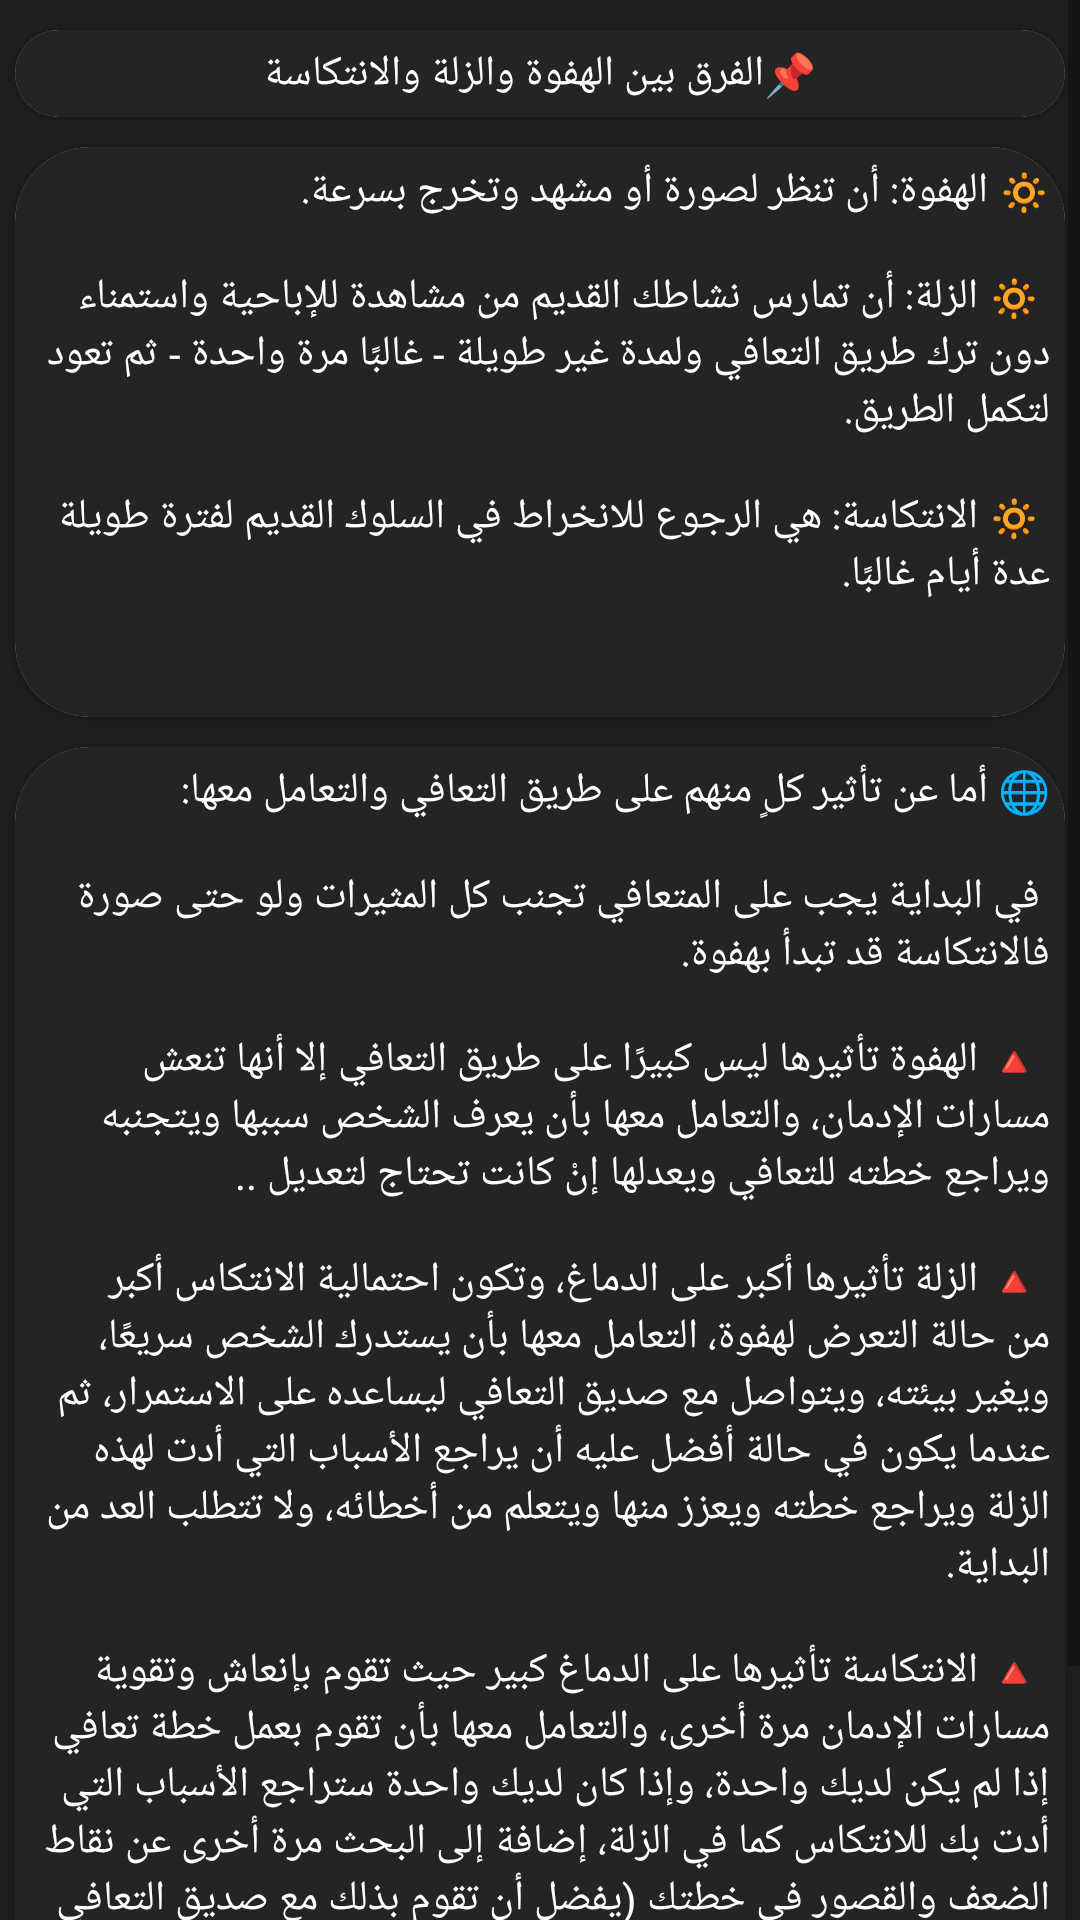

This screen was rendered from an Android layout file. Write that file and the resources it references.
<!-- AndroidManifest.xml: application theme Theme.MyKutupApp -->
<!-- res/layout/activity_zalah.xml -->
<?xml version="1.0" encoding="utf-8"?>
<ScrollView xmlns:android="http://schemas.android.com/apk/res/android"
    xmlns:app="http://schemas.android.com/apk/res-auto"
    xmlns:tools="http://schemas.android.com/tools"
    android:fitsSystemWindows="true"
    android:background="#1F1F1F"
    android:layout_width="match_parent"
    android:layout_height="match_parent"
    tools:context=".ActivityZalah">

    <RelativeLayout
        android:layout_width="match_parent"
        android:layout_height="wrap_content">




        <androidx.cardview.widget.CardView
            android:id="@+id/card1"
            app:cardCornerRadius="20dp"
            android:layout_marginTop="10dp"
            android:layout_marginStart="5dp"
            android:layout_marginEnd="5dp"
            android:layout_width="match_parent"
            android:layout_height="wrap_content">
            <LinearLayout
                android:background="#242424"
                android:layout_width="match_parent"
                android:layout_height="match_parent">
                <TextView
                    android:layout_width="match_parent"
                    android:layout_height="wrap_content"
                    android:layout_margin="5dp"
                    android:fontFamily="@font/nunito_sans_extrabold"
                    android:gravity="center"
                    android:shadowColor="#05BECF"
                    android:shadowDx="0.0"
                    android:shadowDy="0.0"
                    android:shadowRadius="0"
                    android:text="📌الفرق بين الهفوة والزلة والانتكاسة"
                    android:textColor="@color/white"
                    />
            </LinearLayout>

        </androidx.cardview.widget.CardView>




    <androidx.cardview.widget.CardView
        android:id="@+id/card2"
        android:layout_below="@id/card1"
        app:cardCornerRadius="25dp"
        android:layout_marginStart="5dp"
        android:layout_marginEnd="5dp"
        android:layout_marginTop="10dp"
        android:layout_width="match_parent"
        android:layout_height="wrap_content">
        <LinearLayout
            android:background="#242424"
            android:layout_width="match_parent"
            android:layout_height="match_parent">
            <TextView
                android:layout_width="match_parent"
                android:layout_height="wrap_content"
                android:layout_margin="5dp"
                android:fontFamily="@font/nunito_sans_extrabold"
                android:shadowColor="#05BECF"
                android:shadowDx="0.0"
                android:shadowDy="0.0"
                android:shadowRadius="0"
                android:text="@string/zallah"
                android:textColor="@color/white"
                />
        </LinearLayout>

    </androidx.cardview.widget.CardView>

        <androidx.cardview.widget.CardView
            android:id="@+id/card3"
            android:layout_below="@id/card2"
            app:cardCornerRadius="25dp"
            android:layout_marginTop="10dp"
            android:layout_marginStart="5dp"
            android:layout_marginEnd="5dp"
            android:layout_width="match_parent"
            android:layout_height="wrap_content">
            <LinearLayout
                android:background="#242424"
                android:layout_width="match_parent"
                android:layout_height="match_parent">
                <TextView
                    android:layout_width="match_parent"
                    android:layout_height="wrap_content"
                    android:layout_margin="5dp"
                    android:fontFamily="@font/nunito_sans_extrabold"
                    android:shadowColor="#05BECF"
                    android:shadowDx="0.0"
                    android:shadowDy="0.0"
                    android:shadowRadius="0"
                    android:text="@string/zallah1"
                    android:textColor="@color/white"
                    />
            </LinearLayout>

        </androidx.cardview.widget.CardView>

    </RelativeLayout>

</ScrollView>
<!-- resources referenced by this layout -->
<resources>
  <color name="white">#FFFFFFFF</color>
  <string name="zallah">🔅 الهفوة: أن تنظر لصورة أو مشهد وتخرج بسرعة.\n\n
  
  🔅 الزلة: أن تمارس نشاطك القديم من مشاهدة للإباحية واستمناء دون ترك طريق التعافي ولمدة غير طويلة - غالبًا مرة واحدة - ثم تعود لتكمل الطريق.\n\n
  
  🔅 الانتكاسة: هي الرجوع للانخراط في السلوك القديم لفترة طويلة عدة أيام غالبًا.\n\n</string>
  <string name="zallah1">🌐 أما عن تأثير كلٍ منهم على طريق التعافي والتعامل معها:\n\n
  
  في البداية يجب على المتعافي تجنب كل المثيرات ولو حتى صورة فالانتكاسة قد تبدأ بهفوة.\n\n
  
  🔺 الهفوة تأثيرها ليس كبيرًا على طريق التعافي إلا أنها تنعش مسارات الإدمان، والتعامل معها بأن يعرف الشخص سببها ويتجنبه ويراجع خطته للتعافي ويعدلها إنْ كانت تحتاج لتعديل ..\n\n
  
  🔺 الزلة تأثيرها أكبر على الدماغ، وتكون احتمالية الانتكاس أكبر من حالة التعرض لهفوة، التعامل معها بأن يستدرك الشخص سريعًا، ويغير بيئته، ويتواصل مع صديق التعافي ليساعده على الاستمرار، ثم عندما يكون في حالة أفضل عليه أن يراجع الأسباب التي أدت لهذه الزلة ويراجع خطته ويعزز منها ويتعلم من أخطائه، ولا تتطلب العد من البداية.\n\n
  
  🔺 الانتكاسة تأثيرها على الدماغ كبير حيث تقوم بإنعاش وتقوية مسارات الإدمان مرة أخرى، والتعامل معها بأن تقوم بعمل خطة تعافي إذا لم يكن لديك واحدة، وإذا كان لديك واحدة ستراجع الأسباب التي أدت بك للانتكاس كما في الزلة، إضافة إلى البحث مرة أخرى عن نقاط الضعف والقصور في خطتك (يفضل أن تقوم بذلك مع صديق التعافي أو المعالج)، مثل إهمال الجانب العقلي في الخطة، تتطلب العد من البداية ، إلّا أنّ هذا لا يعني أنك خسرت كل شيء؛ بل أصبح لديك خبرة في التعامل مع هذا الإدمان..\n\n</string>
  <style name="Theme.MyKutupApp" parent="Theme.MaterialComponents.DayNight.NoActionBar">
          
          <item name="colorPrimary">@color/colorPrimary</item>
          <item name="colorPrimaryVariant">@color/colorPrimaryDark</item>
          <item name="colorOnPrimary">#FFFFFF</item>
           Secondary brand color.
          <item name="colorSecondary">@color/colorAccent</item>
          <item name="colorSecondaryVariant">@color/colorAccent</item>
          <item name="colorOnSecondary">@color/black</item>
          
          <item name="android:statusBarColor">?attr/colorPrimaryVariant</item>
           Customize your theme here.
      </style>
  <color name="colorPrimary">#2196F3</color>
  <color name="colorPrimaryDark">#1976D2</color>
  <color name="colorAccent">#03A9F4</color>
  <color name="black">#FF000000</color>
</resources>
